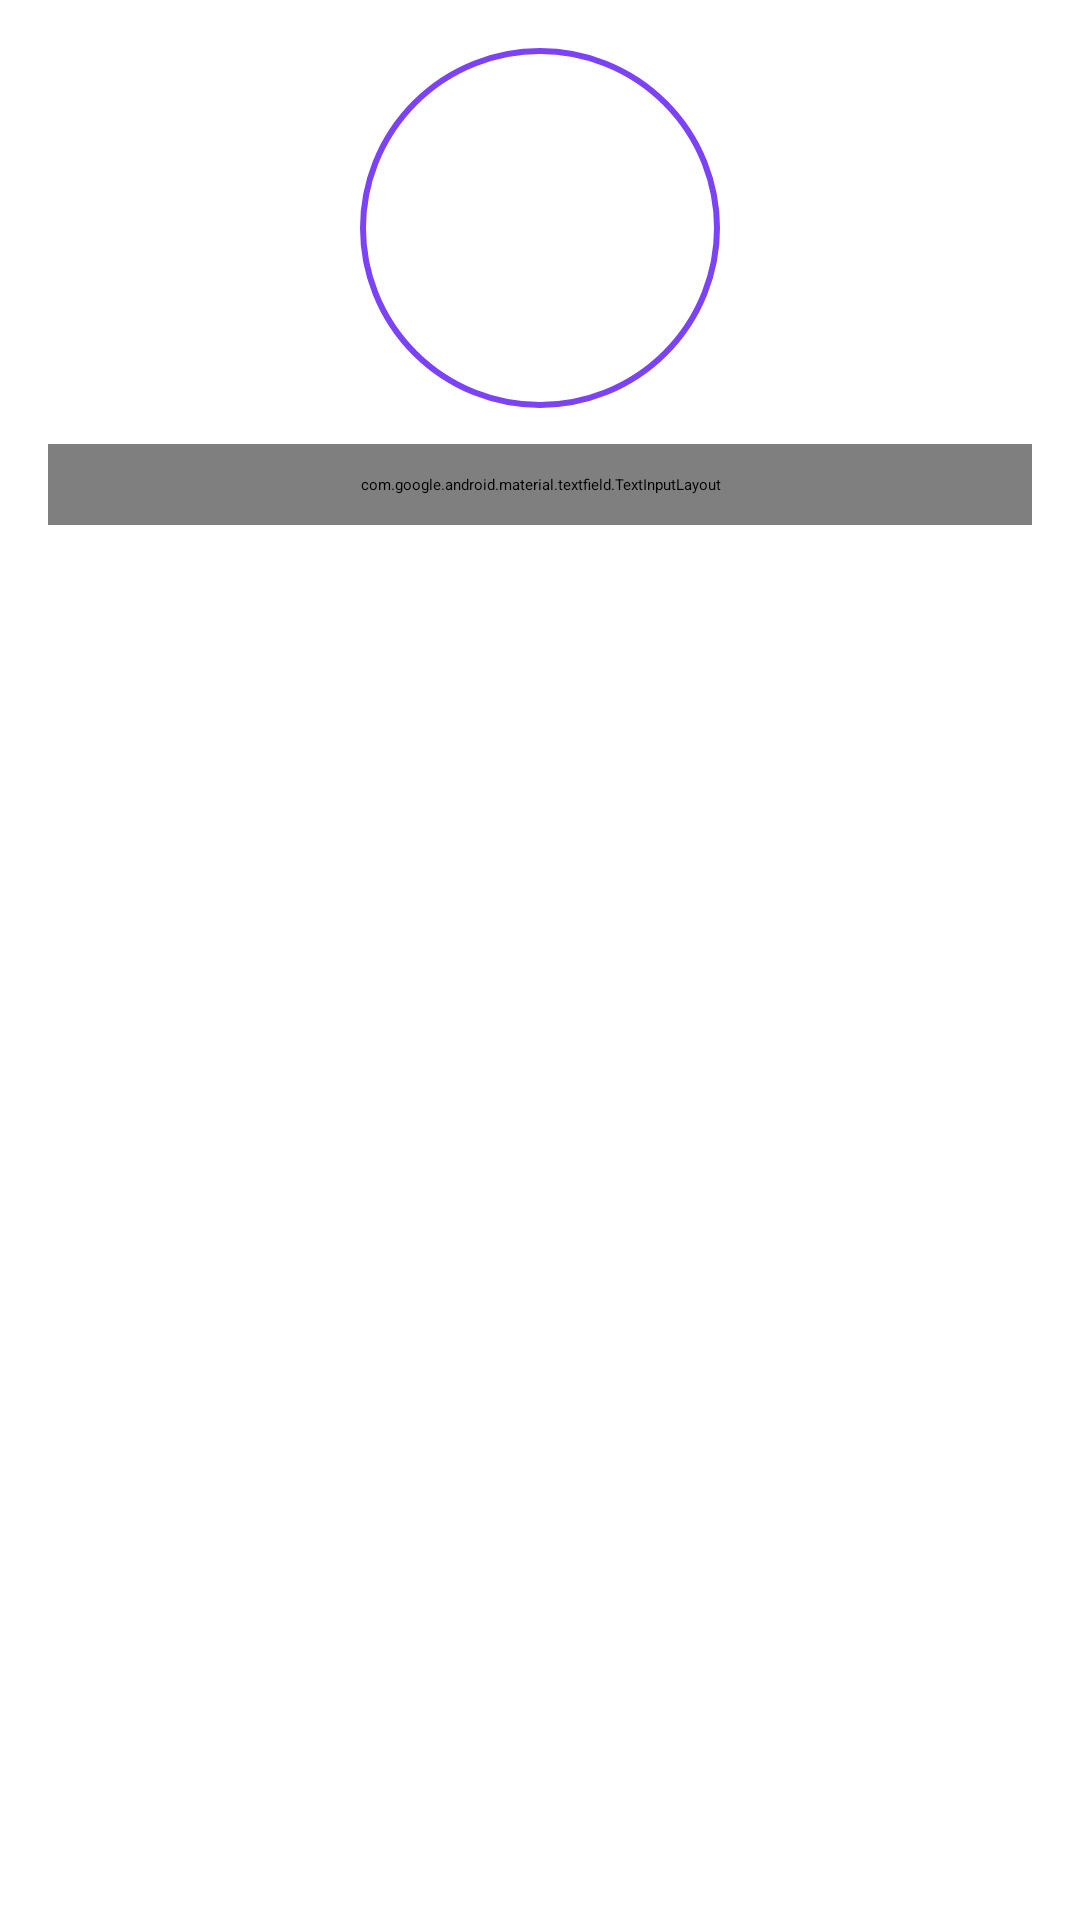

This screen was rendered from an Android layout file. Write that file and the resources it references.
<!-- AndroidManifest.xml: application theme Theme.FirebaseApp -->
<!-- res/layout/activity_main.xml -->
<?xml version="1.0" encoding="utf-8"?>
<LinearLayout xmlns:android="http://schemas.android.com/apk/res/android"
    xmlns:app="http://schemas.android.com/apk/res-auto"
    android:layout_width="match_parent"
    android:layout_height="match_parent"
    android:orientation="vertical"
    android:background="@color/white"
    android:gravity="top"
    android:padding="16dp">


    <ImageView
        android:id="@+id/userImage"
        android:layout_width="120dp"
        android:layout_height="120dp"
        android:src="@drawable/default_user"
        android:scaleType="centerCrop"
        android:layout_gravity="center_horizontal"
        android:background="@drawable/circle_white_border"
        android:padding="4dp"
        android:layout_marginBottom="12dp"/>


    <include
        android:id="@+id/search_bar"
        layout="@layout/search_bar" />


    <androidx.recyclerview.widget.RecyclerView
        android:id="@+id/chatListRecyclerView"
        android:layout_width="match_parent"
        android:layout_height="0dp"
        android:layout_weight="1"
        android:paddingTop="15dp" />


    <com.google.android.material.bottomnavigation.BottomNavigationView
        android:id="@+id/bottomNavigation"
        android:layout_width="match_parent"
        android:layout_height="wrap_content"
        android:background="?android:attr/windowBackground"
        app:menu="@menu/bottom_menu" />

</LinearLayout>
<!-- res/layout/search_bar.xml (included above) -->
<?xml version="1.0" encoding="utf-8"?>
<androidx.constraintlayout.widget.ConstraintLayout
    xmlns:android="http://schemas.android.com/apk/res/android"
    xmlns:app="http://schemas.android.com/apk/res-auto"
    android:layout_width="match_parent"
    android:layout_height="match_parent">

    <com.google.android.material.textfield.TextInputLayout
        android:layout_width="match_parent"
        android:layout_height="wrap_content"
        android:padding="10dp"
        android:background="@color/white"
        app:boxBackgroundMode="filled"
        app:boxBackgroundColor="@color/white"
        app:boxStrokeColor="@color/purple_500"
        app:hintTextColor="@color/black">

        <com.google.android.material.textfield.TextInputEditText
            android:id="@+id/searchEditText"
            android:layout_width="match_parent"
            android:layout_height="50dp"
            android:textColor="@color/black"
            android:hint="Buscar usuarios..."
            android:textColorHint="@color/black"
            android:drawableLeft="@drawable/ic_search"
            android:padding="12dp"
            android:background="@color/white" />

    </com.google.android.material.textfield.TextInputLayout>

</androidx.constraintlayout.widget.ConstraintLayout>
<!-- resources referenced by this layout -->
<resources>
  <color name="black">#FF000000</color>
  <color name="purple_500">#7B42F6</color>
  <color name="white">#FFFFFFFF</color>
  <!-- drawable circle_white_border (drawable) -->
  <?xml version="1.0" encoding="utf-8"?>
  <shape xmlns:android="http://schemas.android.com/apk/res/android"
      android:shape="oval">
  
      <solid android:color="@color/white" />
      <stroke android:width="2dp" android:color="@color/purple_500" />
  
  </shape>
  <!-- drawable ic_search (drawable) -->
  <?xml version="1.0" encoding="utf-8"?>
  <vector xmlns:android="http://schemas.android.com/apk/res/android"
      android:width="24dp"
      android:height="24dp"
      android:viewportWidth="24"
      android:viewportHeight="24">
      <path
          android:fillColor="#000000"
          android:pathData="M15.5,14h-0.79l-0.28,-0.27C15.41,12.59 16,11.11 16,9.5 16,5.91 13.09,3 9.5,3S3,5.91 3,9.5 5.91,16 9.5,16c1.61,0 3.09,-0.59 4.23,-1.57l0.27,0.28v0.79l5,5L20.49,19l-5,-5zM9.5,14C7.01,14 5,11.99 5,9.5S7.01,5 9.5,5 14,7.01 14,9.5 11.99,14 9.5,14z"/>
  </vector>
</resources>
